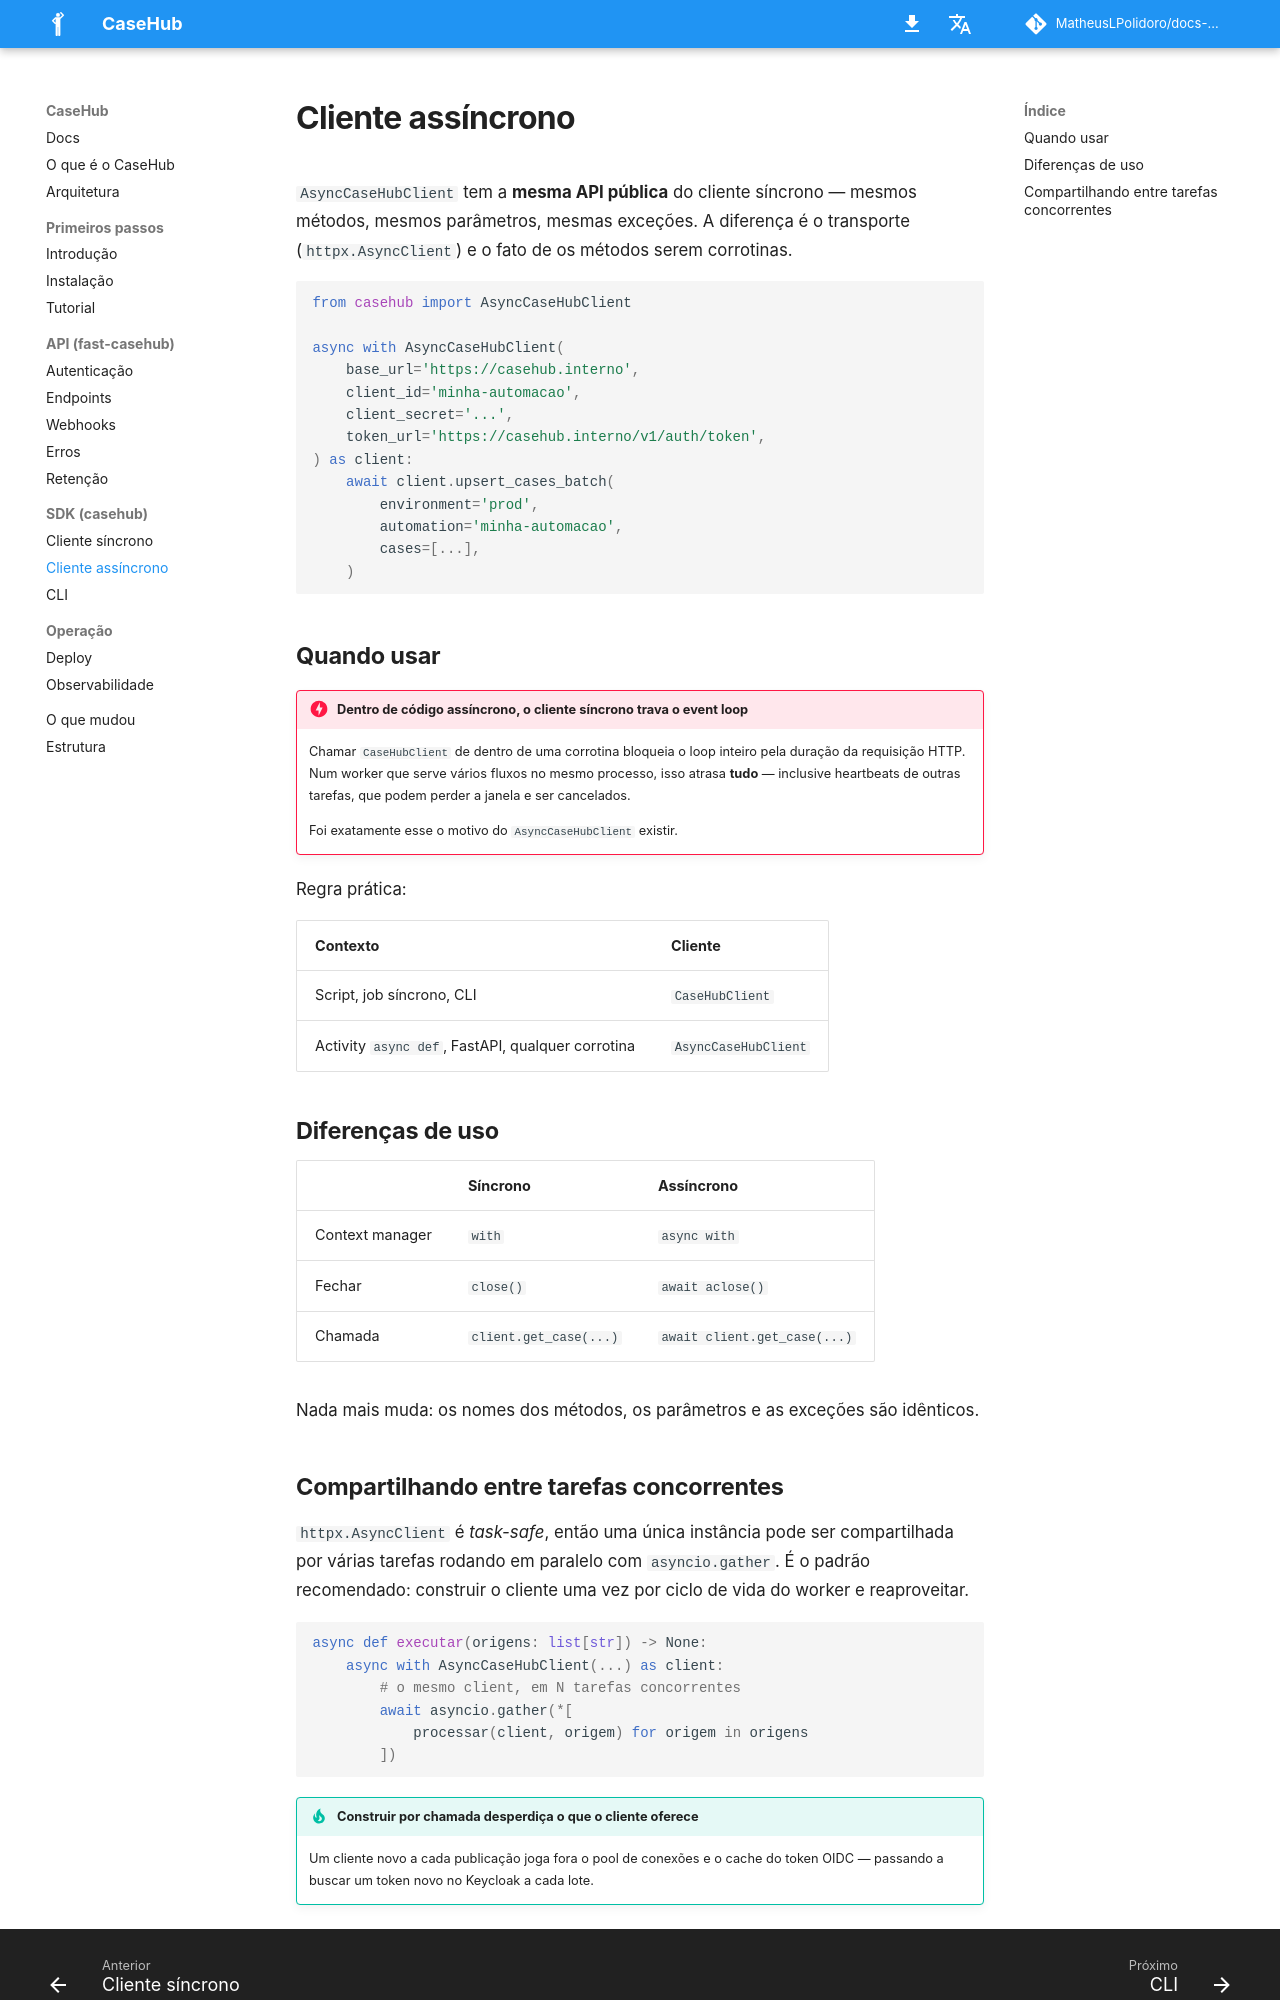

repository: MatheusLPolidoro/docs-casehub · page: 1.1.0/sdk/assincrono/index.html · generator: mkdocs

# Cliente assíncrono

`AsyncCaseHubClient` tem a **mesma API pública** do cliente síncrono —
mesmos métodos, mesmos parâmetros, mesmas exceções. A diferença é o
transporte (`httpx.AsyncClient`) e o fato de os métodos serem
corrotinas.

```python
from casehub import AsyncCaseHubClient

async with AsyncCaseHubClient(
    base_url='https://casehub.interno',
    client_id='minha-automacao',
    client_secret='...',
    token_url='https://casehub.interno/v1/auth/token',
) as client:
    await client.upsert_cases_batch(
        environment='prod',
        automation='minha-automacao',
        cases=[...],
    )
```

## Quando usar

!!! danger "Dentro de código assíncrono, o cliente síncrono trava o event loop"
    Chamar `CaseHubClient` de dentro de uma corrotina bloqueia o loop
    inteiro pela duração da requisição HTTP. Num worker que serve vários
    fluxos no mesmo processo, isso atrasa **tudo** — inclusive
    heartbeats de outras tarefas, que podem perder a janela e ser
    cancelados.

    Foi exatamente esse o motivo do `AsyncCaseHubClient` existir.

Regra prática:

| Contexto | Cliente |
|---|---|
| Script, job síncrono, CLI | `CaseHubClient` |
| Activity `async def`, FastAPI, qualquer corrotina | `AsyncCaseHubClient` |

## Diferenças de uso

| | Síncrono | Assíncrono |
|---|---|---|
| Context manager | `with` | `async with` |
| Fechar | `close()` | `await aclose()` |
| Chamada | `client.get_case(...)` | `await client.get_case(...)` |

Nada mais muda: os nomes dos métodos, os parâmetros e as exceções são
idênticos.

Os anexos têm um detalhe só deste lado: o sha256 do conteúdo, que o SDK
calcula no envio e no download, roda numa thread
(`asyncio.to_thread`). Um anexo de 25 MB não para as outras corrotinas
enquanto o hash é calculado.

Os recursos da API 0.9.0 existem nos dois clientes, com os mesmos
nomes: `on_conflict='merge'` em `upsert_case` e `upsert_cases_batch`,
`count_cases` e os seis métodos de schema
(`upsert_source_schema`, `get_source_schema`, `list_source_schemas`,
`delete_source_schema`, `infer_source_schema` e
`validate_source_record`). Aqui, com `await` — por exemplo,
`await client.count_cases(group_by='status')`. Ver
[Cliente síncrono](cliente.md#contando-casos).

Os da API 0.10.0 também: os seis métodos de template
(`upsert_render_template`, `get_render_template`,
`list_render_templates`, `delete_render_template`,
`preview_render_template` e `preview_render_template_draft`), e
`render_template` em `get_case` e `list_cases`. Ver
[Cliente síncrono](cliente.md#templates-de-montagem).
